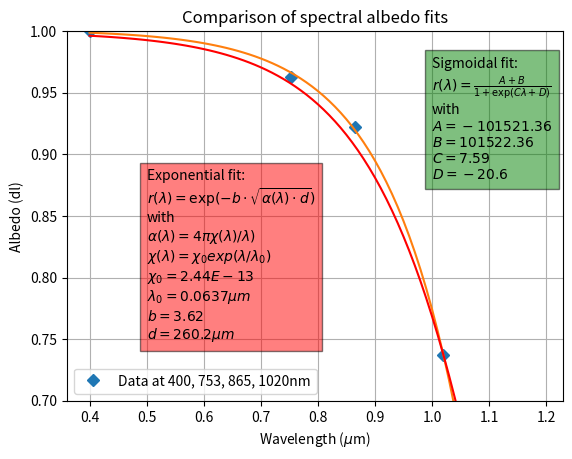

The matplotlib source for this figure:
import matplotlib.pyplot as plt
import numpy as np

# 4 data points for following sigmoidal fit:
data_x = [0.4, 0.753, 0.865, 1.02]
data_y = [1.0, 0.963, 0.922, 0.737]
line1, = plt.plot(data_x, data_y, 'D', label='Data at 400, 753, 865, 1020nm')
data_legend = plt.legend(handles=[line1], loc=3, prop={'size': 10})

# sigmoidal approach with 4 fitting parameters:
a = -101521.358793
b = 101522.35987677742
c = 7.58889
d = -20.6012

t = np.arange(0.4, 1.2, 0.01)
s = a + b / (1.0 + np.exp(c * t + d))
plt.plot(t, s)

# exp(sqrt) approach:
t2list = [
    0.400, 0.4125, 0.4425, 0.490, 0.510,
    0.560, 0.620, 0.665, 0.67375, 0.68125,
    0.70875, 0.75375, 0.76125, 0.764375, 0.7675,
    0.77875, 0.865, 0.885, 0.900, 0.940,
    1.02
]
t2 = np.asarray(t2list)
chi_0 = 2.44e-13
lambda_0 = 0.06367
b = 3.62
d = 260.18
s2 = np.exp(-b * np.sqrt(4 * np.pi * d * chi_0 * np.exp(t / lambda_0) / t))

#exp_sqrt_y = [
#0.9962673865827844,0.9959459193168395,0.9950481511844586,0.9931732168906792,0.9921743387911727,
#0.9889583547009275,0.9832387632919509,0.977028319710061,0.9755727977615342,0.974251283164039,
#0.9687586645204144,0.9571226455272059,0.9548005329286031,0.9537964980651493,0.9527703311683053,
#0.9488855637503877,0.906647200550394,0.8928242422137415,0.8812001824950766,0.844153565652906,
#0.7372415128980274
#]
plt.plot(t, s2, 'r')

plt.text(1.0, 0.88, 'Sigmoidal fit:\n'
                    r'$r(\lambda) = \frac{A + B}{1 + \exp(C \lambda + D)}$' '\n'
                    'with' '\n'
                    r'$A = -101521.36$' '\n'
                    r'$B = 101522.36$' '\n'
                    r'$C = 7.59$' '\n'
                    r'$D = -20.6$',
    style='italic', bbox={'facecolor': 'green', 'alpha': 0.5, 'pad': 5})

plt.text(0.5, 0.75, 'Exponential fit:\n'
                    r'$r(\lambda) = \exp(-b \cdot \sqrt {\alpha(\lambda) \cdot d})$' '\n'
                    'with' '\n'
                    r'$\alpha(\lambda) = 4 \pi\chi(\lambda)/\lambda)$' '\n'
                    r'$\chi(\lambda) = \chi_0 exp(\lambda/\lambda_0)$' '\n'
                    r'$\chi_0 = 2.44E-13$' '\n'
                    r'$\lambda_0 = 0.0637 \mu m$' '\n'
                    r'$b = 3.62$' '\n'
                    r'$d = 260.2 \mu m$',
    style='italic', bbox={'facecolor': 'red', 'alpha': 0.5, 'pad': 5})

plt.ylim([0.7, 1.0])
plt.xlabel('Wavelength ($\mu$m)')
plt.ylabel('Albedo (dl)')
plt.title('Comparison of spectral albedo fits')
plt.grid(True)
plt.savefig("albedo_eq3.png")
plt.show()